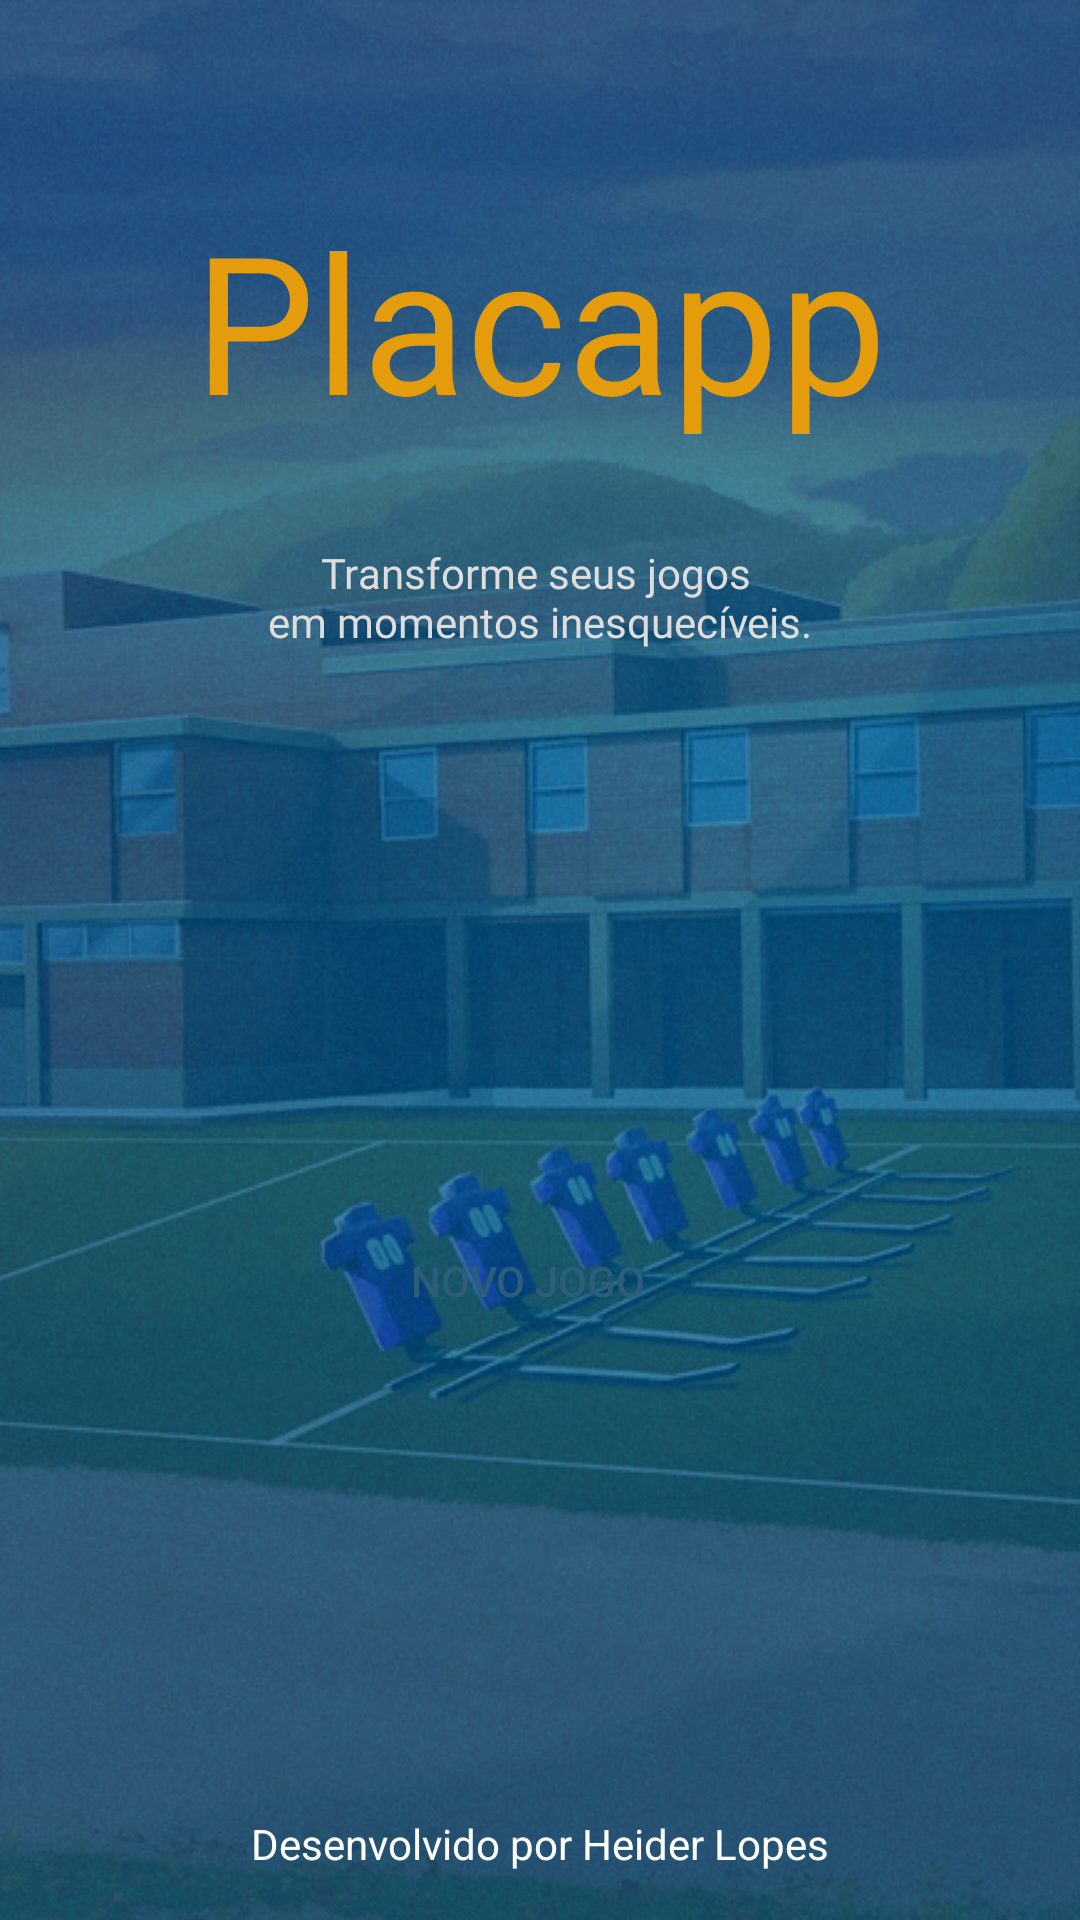

Android layout source for this screen:
<!-- AndroidManifest.xml: application theme FullScreen -->
<!-- res/layout/activity_main.xml -->
<androidx.constraintlayout.widget.ConstraintLayout
        xmlns:android="http://schemas.android.com/apk/res/android"
        xmlns:tools="http://schemas.android.com/tools"
        xmlns:app="http://schemas.android.com/apk/res-auto"
        android:layout_width="match_parent"
        android:layout_height="match_parent"
        android:background="@drawable/background_menu"
        tools:context=".MainActivity">
    <TextView
            android:textColor="@color/mainLogoColor"
            android:text="@string/main_title"
            android:fontFamily="@font/arial_rounded_mt_bold"
            android:gravity="center"
            android:textSize="@dimen/main_title_font_size"
            android:layout_width="wrap_content"
            android:layout_height="wrap_content"
            android:id="@+id/tvTitle" app:layout_constraintEnd_toEndOf="parent" android:layout_marginEnd="8dp"
            app:layout_constraintStart_toStartOf="parent" android:layout_marginStart="8dp"
            android:layout_marginTop="64dp" app:layout_constraintTop_toTopOf="parent"/>

    <TextView
            android:text="@string/main_subtitle"
            android:textColor="@color/mainSubTitleColor"
            android:gravity="center"
            android:textSize="@dimen/main_subtitle_font_size"
            android:fontFamily="@font/arial_rounded_mt_bold"
            android:layout_width="wrap_content"
            android:layout_height="wrap_content"
            android:id="@+id/tvSubTitle"
            app:layout_constraintTop_toBottomOf="@+id/tvTitle"
            android:layout_marginTop="32dp" android:layout_marginEnd="42dp" app:layout_constraintEnd_toEndOf="parent"
            android:layout_marginStart="42dp" app:layout_constraintStart_toStartOf="parent"/>
    <TextView
            android:textColor="#FFF"
            android:text="@string/developed_by"
            android:layout_width="wrap_content"
            android:layout_height="wrap_content"
            android:id="@+id/tvFooter"
            android:layout_marginStart="8dp"
            app:layout_constraintStart_toStartOf="parent" app:layout_constraintEnd_toEndOf="parent"
            android:layout_marginEnd="8dp" android:layout_marginBottom="16dp"
            app:layout_constraintBottom_toBottomOf="parent"/>

    <Button
            android:textSize="@dimen/text_button_font_size"
            android:text="@string/button_exit"
            android:id="@+id/btExit"
            style="@style/custom_button"
            android:layout_marginBottom="64dp"
            app:layout_constraintBottom_toTopOf="@+id/tvFooter" android:layout_marginEnd="42dp"
            app:layout_constraintEnd_toEndOf="parent" android:layout_marginStart="42dp"
            app:layout_constraintStart_toStartOf="parent"/>

    <Button
            android:text="@string/button_new_game"
            style="@style/custom_button"
            android:id="@+id/btNewGame"
            app:layout_constraintStart_toStartOf="@+id/btExit" android:layout_marginEnd="8dp"
            app:layout_constraintEnd_toEndOf="@+id/btExit" android:layout_marginBottom="42dp"
            app:layout_constraintBottom_toTopOf="@+id/btExit"/>


</androidx.constraintlayout.widget.ConstraintLayout>
<!-- resources referenced by this layout -->
<resources>
  <color name="mainLogoColor">#E49C0C</color>
  <color name="mainSubTitleColor">#DDD</color>
  <dimen name="main_subtitle_font_size">14sp</dimen>
  <dimen name="main_title_font_size">64sp</dimen>
  <dimen name="text_button_font_size">14sp</dimen>
  <!-- drawable background_menu: png bitmap (drawable, 566997 bytes) -->
  <string name="button_exit">Sair</string>
  <string name="button_new_game">Novo Jogo</string>
  <string name="developed_by">Desenvolvido por Heider Lopes</string>
  <string name="main_subtitle">Transforme seus jogos \nem momentos inesquecíveis.</string>
  <string name="main_title">Placapp</string>
  <style name="custom_button">
          <item name="android:layout_width">0dp</item>
          <item name="android:layout_height">wrap_content</item>
          <item name="android:textColor">@color/colorTextButton</item>
          <item name="android:background">@drawable/rounded_button</item>
      </style>
  <style name="FullScreen" parent="AppTheme">
          <item name="windowActionBar">false</item>
          <item name="windowNoTitle">true</item>
          <item name="android:windowFullscreen">true</item>
      </style>
  <color name="colorTextButton">#2E5D7B</color>
  <style name="AppTheme" parent="Theme.AppCompat.Light.DarkActionBar">
          
          <item name="colorPrimary">@color/colorPrimary</item>
          <item name="colorPrimaryDark">@color/colorPrimaryDark</item>
          <item name="colorAccent">@color/colorAccent</item>
      </style>
  <color name="colorPrimary">#008577</color>
  <color name="colorPrimaryDark">#00574B</color>
  <color name="colorAccent">#D81B60</color>
</resources>
